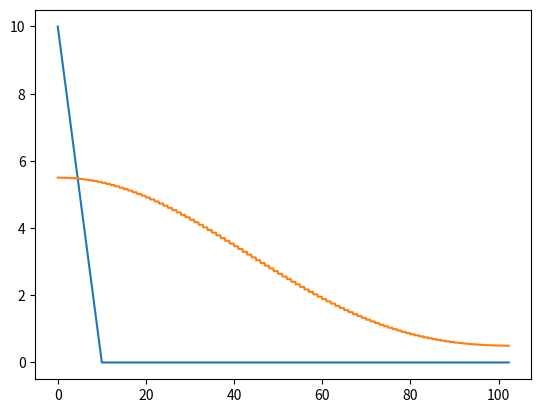

This chart was generated by the following Python code:
import scipy.integrate as integrate
import scipy
import numpy as np
import matplotlib.pyplot as plt

def complex_quadrature(func, a, b, **kwargs):
    realFunc = lambda x: scipy.real(func(x))
    imagFunc = lambda x: scipy.imag(func(x))

    real_integral = integrate.quad(realFunc, a, b, **kwargs)
    imag_integral = integrate.quad(imagFunc, a, b, **kwargs)
    return (real_integral[0] + 1j * imag_integral[0], real_integral[1:], imag_integral[1:])

xValues = list(map(lambda x: x / 10, range(0, 1024)))
#xValues = list(range(-10, 10))

def plot(f):
    yValues = list(map(f, xValues))
    plt.plot(xValues, yValues)

def fourier(f, xi, minimum=-np.inf, maximum=np.inf):
    func = lambda x: (f(x) * np.exp(-2j * np.pi * x * xi))

    return np.absolute(complex_quadrature(func, minimum, maximum)[0])

def list_to_function(lst):
    return lambda x: lst[int(x)] if 0 <= int(x) < len(lst) else 0

def function_to_list(f):
    return list(map(f, xValues))

def discrete_fourier(array):
    array = np.array(array)
    length = array.shape[0]
    n = np.arange(length)
    k = n.reshape((length, 1))
    M = np.exp(-2j * np.pi * k * n / length)

    return np.dot(M, array)

def fast_fourier_transform(array):
    x = np.asarray(array, dtype=float)
    N = x.shape[0]

    if N % 2 > 0:
        raise ValueError("size of x must be a power of 2")
    elif N <= 32:  # this cutoff should be optimized
        return discrete_fourier(x)
    else:
        X_even = fast_fourier_transform(x[::2])
        X_odd = fast_fourier_transform(x[1::2])
        factor = np.exp(-2j * np.pi * np.arange(N) / N)
        return np.concatenate([X_even + factor[:N // 2] * X_odd,
                               X_even + factor[N // 2:] * X_odd])

def peak(x, size=1):
    if -size <= x <= 0:
        return x + size
    if 0 <= x <= size:
        return size - x
    return 0

if __name__ == "__main__":
    func = lambda x: peak(x, size=10)
    #hat = lambda xi: fourier(func, xi, min(xValues), max(xValues))
    hat = list_to_function(fast_fourier_transform(function_to_list(peak)))
    plot(func)
    plot(hat)
    plt.show()

